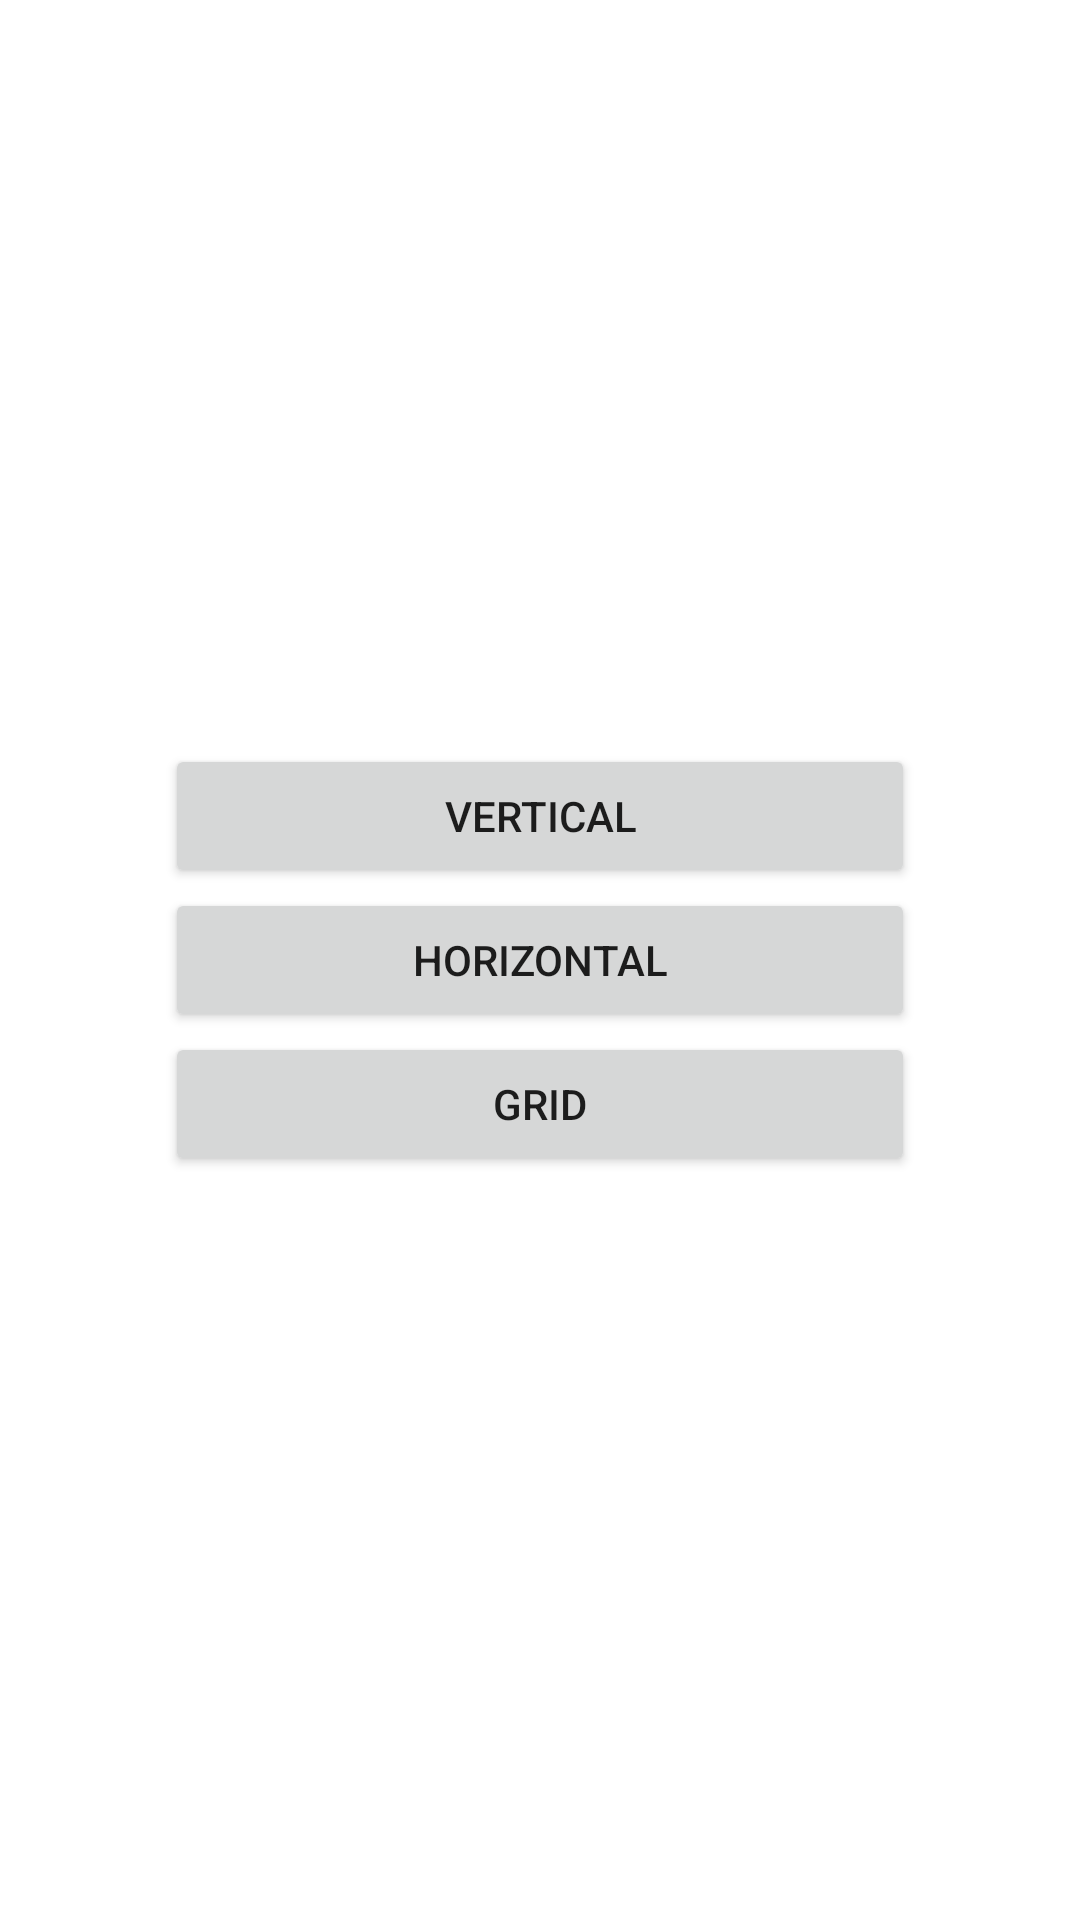

Reconstruct the res/layout file that produces this screen, plus the resources it refers to.
<!-- AndroidManifest.xml: application theme Theme.HelloToPets -->
<!-- res/layout/activity_main.xml -->
<?xml version="1.0" encoding="utf-8"?>
<androidx.constraintlayout.widget.ConstraintLayout xmlns:android="http://schemas.android.com/apk/res/android"
    xmlns:app="http://schemas.android.com/apk/res-auto"
    xmlns:tools="http://schemas.android.com/tools"
    android:layout_width="match_parent"
    android:orientation="vertical"
    android:layout_height="match_parent"
    tools:context=".MainActivity">


    <Button
        android:id="@+id/horizontal_btn"
        android:layout_width="wrap_content"
        android:layout_height="wrap_content"
        android:minWidth="@dimen/button_width"
        android:text="@string/horizontal"
        app:layout_constraintStart_toStartOf="parent"
        app:layout_constraintEnd_toEndOf="parent"
        app:layout_constraintTop_toTopOf="parent"
        app:layout_constraintBottom_toBottomOf="parent"/>

    <Button
        android:id="@+id/vertical_btn"
        android:layout_width="wrap_content"
        android:layout_height="wrap_content"
        android:minWidth="@dimen/button_width"
        android:text="@string/vertical"
        app:layout_constraintStart_toStartOf="@id/horizontal_btn"
        app:layout_constraintBottom_toTopOf="@id/horizontal_btn"/>

    <Button
        android:id="@+id/grid_btn"
        android:layout_width="wrap_content"
        android:layout_height="wrap_content"
        android:minWidth="@dimen/button_width"
        android:text="@string/grid"
        app:layout_constraintStart_toStartOf="@+id/horizontal_btn"
        app:layout_constraintTop_toBottomOf="@id/horizontal_btn"/>

</androidx.constraintlayout.widget.ConstraintLayout>
<!-- resources referenced by this layout -->
<resources>
  <dimen name="button_width">250dp</dimen>
  <string name="grid">Grid</string>
  <string name="horizontal">Horizontal</string>
  <string name="vertical">Vertical</string>
  <style name="Theme.HelloToPets" parent="Theme.MaterialComponents.DayNight.DarkActionBar">
          
          <item name="colorPrimary">@color/purple_500</item>
          <item name="colorPrimaryVariant">@color/purple_700</item>
          <item name="colorOnPrimary">@color/white</item>
          
          <item name="colorSecondary">@color/teal_200</item>
          <item name="colorSecondaryVariant">@color/teal_700</item>
          <item name="colorOnSecondary">@color/black</item>
          
          <item name="android:statusBarColor" tools:targetApi="l">?attr/colorPrimaryVariant</item>
          
      </style>
  <!-- not gathered from this repository: default colours our renderer supplied (Android Studio template values) -->
  <color name="purple_500">#FF6200EE</color>
  <color name="purple_700">#FF3700B3</color>
  <color name="teal_200">#FF03DAC5</color>
  <color name="teal_700">#FF018786</color>
  <color name="black">#FF000000</color>
  <color name="white">#FFFFFFFF</color>
</resources>
